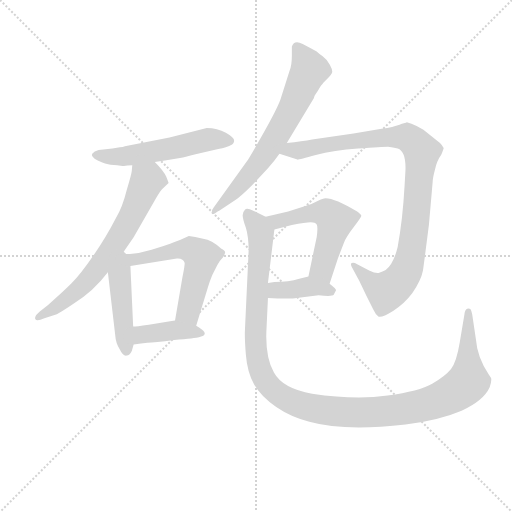
t = 0.00 s
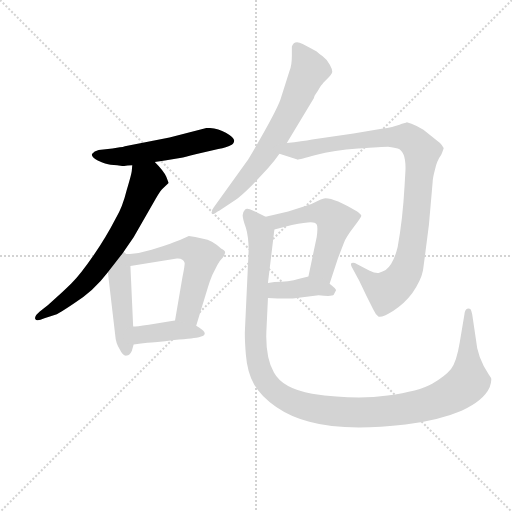
t = 1.56 s
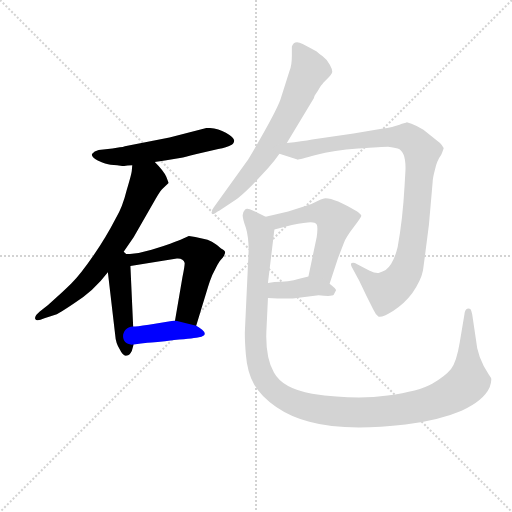
t = 3.13 s
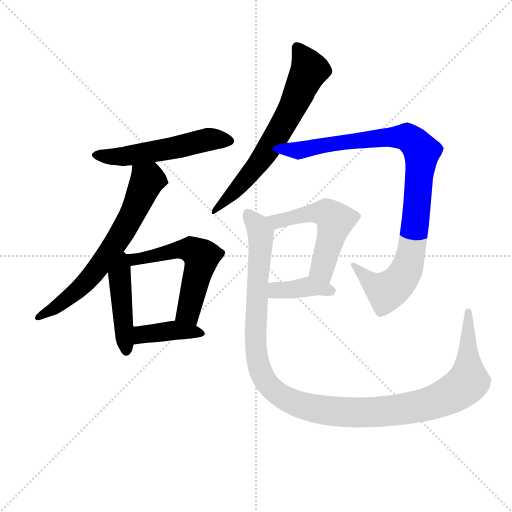
t = 4.69 s
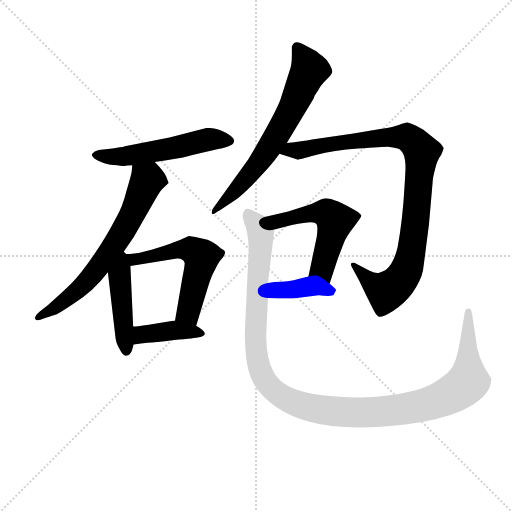
t = 6.25 s
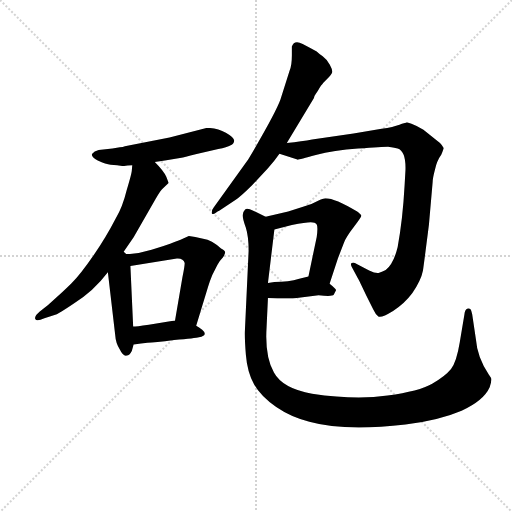
t = 7.82 s

The animated SVG that drew these frames (rendered in a browser with its animation timeline set to each time). Animation: 10 CSS @keyframes rules; one cycle of 7.82 s.

<svg version="1.1" viewBox="0 0 1024 1024" xmlns="http://www.w3.org/2000/svg">
  <g stroke="lightgray" stroke-dasharray="1,1" stroke-width="1" transform="scale(4, 4)">
    <line x1="0" y1="0" x2="256" y2="256"></line>
    <line x1="256" y1="0" x2="0" y2="256"></line>
    <line x1="128" y1="0" x2="128" y2="256"></line>
    <line x1="0" y1="128" x2="256" y2="128"></line>
  </g>
<g transform="scale(0.92, -0.92) translate(60, -900)">
   <style type="text/css">
    @keyframes keyframes0 {
      from {
       stroke: blue;
       stroke-dashoffset: 552;
       stroke-width: 128;
       }
       64% {
       animation-timing-function: step-end;
       stroke: blue;
       stroke-dashoffset: 0;
       stroke-width: 128;
       }
       to {
       stroke: black;
       stroke-width: 1024;
       }
       }
       #make-me-a-hanzi-animation-0 {
         animation: keyframes0 0.699219s both;
         animation-delay: 0.000000s;
         animation-timing-function: linear;
       }
    @keyframes keyframes1 {
      from {
       stroke: blue;
       stroke-dashoffset: 682;
       stroke-width: 128;
       }
       69% {
       animation-timing-function: step-end;
       stroke: blue;
       stroke-dashoffset: 0;
       stroke-width: 128;
       }
       to {
       stroke: black;
       stroke-width: 1024;
       }
       }
       #make-me-a-hanzi-animation-1 {
         animation: keyframes1 0.805013s both;
         animation-delay: 0.699219s;
         animation-timing-function: linear;
       }
    @keyframes keyframes2 {
      from {
       stroke: blue;
       stroke-dashoffset: 457;
       stroke-width: 128;
       }
       60% {
       animation-timing-function: step-end;
       stroke: blue;
       stroke-dashoffset: 0;
       stroke-width: 128;
       }
       to {
       stroke: black;
       stroke-width: 1024;
       }
       }
       #make-me-a-hanzi-animation-2 {
         animation: keyframes2 0.621908s both;
         animation-delay: 1.504232s;
         animation-timing-function: linear;
       }
    @keyframes keyframes3 {
      from {
       stroke: blue;
       stroke-dashoffset: 570;
       stroke-width: 128;
       }
       65% {
       animation-timing-function: step-end;
       stroke: blue;
       stroke-dashoffset: 0;
       stroke-width: 128;
       }
       to {
       stroke: black;
       stroke-width: 1024;
       }
       }
       #make-me-a-hanzi-animation-3 {
         animation: keyframes3 0.713867s both;
         animation-delay: 2.126139s;
         animation-timing-function: linear;
       }
    @keyframes keyframes4 {
      from {
       stroke: blue;
       stroke-dashoffset: 405;
       stroke-width: 128;
       }
       57% {
       animation-timing-function: step-end;
       stroke: blue;
       stroke-dashoffset: 0;
       stroke-width: 128;
       }
       to {
       stroke: black;
       stroke-width: 1024;
       }
       }
       #make-me-a-hanzi-animation-4 {
         animation: keyframes4 0.579590s both;
         animation-delay: 2.840007s;
         animation-timing-function: linear;
       }
    @keyframes keyframes5 {
      from {
       stroke: blue;
       stroke-dashoffset: 683;
       stroke-width: 128;
       }
       69% {
       animation-timing-function: step-end;
       stroke: blue;
       stroke-dashoffset: 0;
       stroke-width: 128;
       }
       to {
       stroke: black;
       stroke-width: 1024;
       }
       }
       #make-me-a-hanzi-animation-5 {
         animation: keyframes5 0.805827s both;
         animation-delay: 3.419596s;
         animation-timing-function: linear;
       }
    @keyframes keyframes6 {
      from {
       stroke: blue;
       stroke-dashoffset: 988;
       stroke-width: 128;
       }
       76% {
       animation-timing-function: step-end;
       stroke: blue;
       stroke-dashoffset: 0;
       stroke-width: 128;
       }
       to {
       stroke: black;
       stroke-width: 1024;
       }
       }
       #make-me-a-hanzi-animation-6 {
         animation: keyframes6 1.054036s both;
         animation-delay: 4.225423s;
         animation-timing-function: linear;
       }
    @keyframes keyframes7 {
      from {
       stroke: blue;
       stroke-dashoffset: 545;
       stroke-width: 128;
       }
       64% {
       animation-timing-function: step-end;
       stroke: blue;
       stroke-dashoffset: 0;
       stroke-width: 128;
       }
       to {
       stroke: black;
       stroke-width: 1024;
       }
       }
       #make-me-a-hanzi-animation-7 {
         animation: keyframes7 0.693522s both;
         animation-delay: 5.279460s;
         animation-timing-function: linear;
       }
    @keyframes keyframes8 {
      from {
       stroke: blue;
       stroke-dashoffset: 395;
       stroke-width: 128;
       }
       56% {
       animation-timing-function: step-end;
       stroke: blue;
       stroke-dashoffset: 0;
       stroke-width: 128;
       }
       to {
       stroke: black;
       stroke-width: 1024;
       }
       }
       #make-me-a-hanzi-animation-8 {
         animation: keyframes8 0.571452s both;
         animation-delay: 5.972982s;
         animation-timing-function: linear;
       }
    @keyframes keyframes9 {
      from {
       stroke: blue;
       stroke-dashoffset: 1255;
       stroke-width: 128;
       }
       80% {
       animation-timing-function: step-end;
       stroke: blue;
       stroke-dashoffset: 0;
       stroke-width: 128;
       }
       to {
       stroke: black;
       stroke-width: 1024;
       }
       }
       #make-me-a-hanzi-animation-9 {
         animation: keyframes9 1.271322s both;
         animation-delay: 6.544434s;
         animation-timing-function: linear;
       }
</style>
<path d="M 184.5 577.0 L 154.5 574.0 Q 144.5 572.0 140.5 566.0 Q 136.5 560.0 152.5 551.0 Q 170.5 543.0 180.5 542.0 L 194.5 541.0 L 206.5 539.0 L 209.5 539.0 Q 215.5 541.0 227.5 541.0 L 276.5 548.0 L 298.5 551.0 L 334.5 557.0 Q 337.5 557.0 367.5 565.0 L 414.5 576.0 Q 433.5 579.0 441.5 584.0 Q 448.5 587.0 449.0 594.0 Q 449.5 601.0 431.0 611.5 Q 412.5 622.0 389.5 622.0 L 308.5 601.0 L 211.5 582.0 Q 207.5 580.0 200.5 580.0 L 184.5 577.0 Z" fill="lightgray"></path> 
<path d="M 227.5 541.0 L 226.5 529.0 Q 226.5 524.0 215.5 487.0 Q 206.5 450.0 191.5 425.0 Q 171.5 386.0 143.5 345.0 Q 114.5 303.0 95.5 284.0 Q 76.5 265.0 44.5 237.0 L 26.5 223.0 Q 14.5 213.0 16.5 207.0 Q 18.5 200.0 36.5 208.0 L 63.5 217.0 Q 72.5 221.0 100.5 240.0 Q 143.5 267.0 174.5 308.0 L 205.5 348.0 L 230.5 384.0 L 278.5 468.0 Q 288.5 486.0 294.5 491.0 L 306.5 502.0 Q 306.5 503.0 301.5 516.0 Q 295.5 529.0 276.5 548.0 C 255.5 570.0 230.5 571.0 227.5 541.0 Z" fill="lightgray"></path> 
<path d="M 174.5 308.0 L 190.5 171.0 Q 191.5 154.0 200.5 140.0 Q 207.5 125.0 215.5 127.0 Q 221.5 127.0 226.5 137.0 L 230.5 151.0 L 229.5 190.0 L 223.5 322.0 C 221.5 366.0 166.5 378.0 174.5 308.0 Z" fill="lightgray"></path> 
<path d="M 366.5 192.0 L 392.5 277.0 Q 396.5 290.0 401.5 302.0 L 412.5 324.0 Q 417.5 333.0 424.5 340.0 Q 429.5 348.0 429.5 352.0 Q 429.5 355.0 420.5 360.0 Q 400.5 378.0 381.5 381.0 L 364.5 385.0 L 350.5 387.0 L 332.5 379.0 Q 327.5 377.0 295.5 365.0 L 269.5 357.0 L 241.5 350.0 L 222.5 348.0 L 205.5 348.0 C 175.5 348.0 193.5 317.0 223.5 322.0 L 324.5 338.0 Q 338.5 339.0 341.5 328.0 Q 341.5 320.0 336.5 297.0 L 320.5 203.0 C 315.5 173.0 357.5 163.0 366.5 192.0 Z" fill="lightgray"></path> 
<path d="M 230.5 151.0 L 246.5 153.0 L 260.5 155.0 Q 275.5 155.0 318.5 161.0 Q 365.5 165.0 372.5 167.0 Q 393.5 171.0 379.5 183.0 Q 372.5 189.0 366.5 192.0 L 320.5 203.0 L 306.5 201.0 L 263.5 194.0 Q 235.5 190.0 229.5 190.0 C 199.5 188.0 200.5 147.0 230.5 151.0 Z" fill="lightgray"></path> 
<path d="M 638.0 714.0 Q 641.5 719.0 651.0 728.5 Q 660.5 738.0 662.0 742.5 Q 663.5 747.0 657.0 759.0 Q 650.5 771.0 641.5 777.5 Q 632.5 784.0 628.5 788.0 Q 616.5 795.0 598.0 804.5 Q 579.5 814.0 574.5 799.0 L 574.5 780.0 Q 574.5 758.0 569.5 746.0 L 549.5 683.0 Q 538.5 653.0 479.5 553.0 L 404.5 449.0 Q 399.5 443.0 400.5 436.0 Q 403.5 433.0 408.5 437.0 Q 413.5 441.0 416.5 442.0 L 452.5 466.0 Q 463.5 473.0 488.5 498.0 L 522.5 534.0 Q 535.5 549.0 547.5 566.0 L 563.5 589.0 L 622.5 687.0 Q 622.5 691.0 627.0 697.0 Q 631.5 703.0 633.0 706.0 Q 634.5 709.0 636.25 711.5 L 638.0 714.0 Z" fill="lightgray"></path> 
<path d="M 547.5 566.0 L 586.5 553.0 Q 587.5 552.0 626.5 563.0 Q 665.5 573.0 718.5 577.0 Q 771.5 581.0 783.5 581.0 Q 794.5 580.0 804.5 577.0 Q 822.5 571.0 821.5 531.0 L 819.5 496.0 Q 815.5 423.0 804.5 363.0 Q 795.5 326.0 778.5 313.0 Q 771.5 309.0 764.5 307.0 Q 757.5 305.0 742.5 312.0 L 715.5 326.0 Q 709.5 330.0 704.5 328.0 Q 701.5 326.0 704.5 320.0 L 718.5 294.0 Q 719.5 293.0 736.5 257.0 L 751.5 227.0 Q 756.5 216.0 762.5 212.0 Q 768.5 208.0 794.5 224.0 Q 819.5 240.0 836.5 263.0 Q 855.5 291.0 859.5 312.0 Q 862.5 333.0 872.5 412.0 L 880.5 504.0 Q 880.5 512.0 885.5 531.0 Q 889.5 550.0 899.5 564.0 Q 904.5 576.0 904.5 578.0 Q 901.5 584.0 896.5 589.0 L 860.5 618.0 Q 845.5 627.0 834.5 631.0 L 824.5 634.0 L 822.5 633.0 Q 820.5 633.0 808.5 629.0 Q 795.5 624.0 769.5 620.0 L 708.5 610.0 L 618.5 597.0 Q 597.5 593.0 563.5 589.0 C 533.5 585.0 519.5 575.0 547.5 566.0 Z" fill="lightgray"></path> 
<path d="M 656.5 283.0 L 674.5 338.0 L 687.5 372.0 Q 692.5 385.0 709.5 407.0 Q 725.5 428.0 725.5 431.0 Q 724.5 434.0 716.5 440.0 Q 668.5 469.0 647.5 469.0 Q 642.5 469.0 630.5 463.0 Q 618.5 456.0 600.5 451.0 Q 581.5 445.0 566.5 440.0 L 517.5 429.0 C 488.5 422.0 507.5 393.0 536.5 401.0 L 574.5 411.0 Q 604.5 417.0 615.5 417.0 Q 625.5 417.0 628.5 412.0 Q 631.5 406.0 628.5 385.0 L 610.5 299.0 C 604.5 270.0 647.5 254.0 656.5 283.0 Z" fill="lightgray"></path> 
<path d="M 522.5 252.0 L 543.5 251.0 L 576.5 251.0 L 632.5 258.0 Q 662.5 255.0 665.5 259.0 L 670.5 269.0 Q 671.5 271.0 656.5 283.0 C 633.5 302.0 630.5 304.0 610.5 299.0 L 590.5 294.0 Q 567.5 287.0 536.5 287.0 L 522.5 285.0 C 492.5 281.0 492.5 253.0 522.5 252.0 Z" fill="lightgray"></path> 
<path d="M 517.5 429.0 L 490.5 442.0 Q 476.5 449.0 472.5 444.0 Q 467.5 439.0 467.5 432.0 Q 467.5 424.0 474.5 405.0 Q 480.5 386.0 480.5 355.0 L 472.5 183.0 Q 471.5 166.0 474.5 129.0 Q 477.5 91.0 492.5 64.0 Q 507.5 38.0 540.5 15.0 Q 572.5 -7.0 612.5 -17.0 Q 687.5 -38.0 821.5 -23.0 Q 894.5 -14.0 943.5 7.0 Q 991.5 29.0 1004.5 58.0 Q 1009.5 73.0 1007.5 78.0 Q 1004.5 83.0 1002.5 86.0 Q 977.5 123.0 974.5 163.0 L 966.5 217.0 Q 964.5 226.0 962.5 228.0 Q 960.5 230.0 955.5 229.0 Q 950.5 227.0 949.5 216.0 L 939.5 156.0 Q 932.5 113.0 920.5 98.0 Q 907.5 82.0 879.5 66.0 Q 851.5 50.0 782.5 40.0 Q 712.5 30.0 618.5 44.0 Q 554.5 55.0 535.5 90.0 Q 515.5 125.0 519.5 188.0 L 522.5 252.0 L 522.5 285.0 L 536.5 401.0 C 538.5 419.0 538.5 419.0 517.5 429.0 Z" fill="lightgray"></path> 
      <clipPath id="make-me-a-hanzi-clip-0">
      <path d="M 184.5 577.0 L 154.5 574.0 Q 144.5 572.0 140.5 566.0 Q 136.5 560.0 152.5 551.0 Q 170.5 543.0 180.5 542.0 L 194.5 541.0 L 206.5 539.0 L 209.5 539.0 Q 215.5 541.0 227.5 541.0 L 276.5 548.0 L 298.5 551.0 L 334.5 557.0 Q 337.5 557.0 367.5 565.0 L 414.5 576.0 Q 433.5 579.0 441.5 584.0 Q 448.5 587.0 449.0 594.0 Q 449.5 601.0 431.0 611.5 Q 412.5 622.0 389.5 622.0 L 308.5 601.0 L 211.5 582.0 Q 207.5 580.0 200.5 580.0 L 184.5 577.0 Z" fill="lightgray"></path>
      </clipPath>
      <path clip-path="url(#make-me-a-hanzi-clip-0)" d="M 147.5 564.0 L 208.5 560.0 L 388.5 596.0 L 439.5 594.0 " fill="none" id="make-me-a-hanzi-animation-0" stroke-dasharray="424 848" stroke-linecap="round"></path>

      <clipPath id="make-me-a-hanzi-clip-1">
      <path d="M 227.5 541.0 L 226.5 529.0 Q 226.5 524.0 215.5 487.0 Q 206.5 450.0 191.5 425.0 Q 171.5 386.0 143.5 345.0 Q 114.5 303.0 95.5 284.0 Q 76.5 265.0 44.5 237.0 L 26.5 223.0 Q 14.5 213.0 16.5 207.0 Q 18.5 200.0 36.5 208.0 L 63.5 217.0 Q 72.5 221.0 100.5 240.0 Q 143.5 267.0 174.5 308.0 L 205.5 348.0 L 230.5 384.0 L 278.5 468.0 Q 288.5 486.0 294.5 491.0 L 306.5 502.0 Q 306.5 503.0 301.5 516.0 Q 295.5 529.0 276.5 548.0 C 255.5 570.0 230.5 571.0 227.5 541.0 Z" fill="lightgray"></path>
      </clipPath>
      <path clip-path="url(#make-me-a-hanzi-clip-1)" d="M 296.5 506.0 L 258.5 506.0 L 224.5 427.0 L 152.5 316.0 L 83.5 248.0 L 21.5 209.0 " fill="none" id="make-me-a-hanzi-animation-1" stroke-dasharray="554 1108" stroke-linecap="round"></path>

      <clipPath id="make-me-a-hanzi-clip-2">
      <path d="M 174.5 308.0 L 190.5 171.0 Q 191.5 154.0 200.5 140.0 Q 207.5 125.0 215.5 127.0 Q 221.5 127.0 226.5 137.0 L 230.5 151.0 L 229.5 190.0 L 223.5 322.0 C 221.5 366.0 166.5 378.0 174.5 308.0 Z" fill="lightgray"></path>
      </clipPath>
      <path clip-path="url(#make-me-a-hanzi-clip-2)" d="M 206.5 339.0 L 200.5 288.0 L 214.5 139.0 " fill="none" id="make-me-a-hanzi-animation-2" stroke-dasharray="329 658" stroke-linecap="round"></path>

      <clipPath id="make-me-a-hanzi-clip-3">
      <path d="M 366.5 192.0 L 392.5 277.0 Q 396.5 290.0 401.5 302.0 L 412.5 324.0 Q 417.5 333.0 424.5 340.0 Q 429.5 348.0 429.5 352.0 Q 429.5 355.0 420.5 360.0 Q 400.5 378.0 381.5 381.0 L 364.5 385.0 L 350.5 387.0 L 332.5 379.0 Q 327.5 377.0 295.5 365.0 L 269.5 357.0 L 241.5 350.0 L 222.5 348.0 L 205.5 348.0 C 175.5 348.0 193.5 317.0 223.5 322.0 L 324.5 338.0 Q 338.5 339.0 341.5 328.0 Q 341.5 320.0 336.5 297.0 L 320.5 203.0 C 315.5 173.0 357.5 163.0 366.5 192.0 Z" fill="lightgray"></path>
      </clipPath>
      <path clip-path="url(#make-me-a-hanzi-clip-3)" d="M 218.5 342.0 L 228.5 335.0 L 347.5 358.0 L 377.5 342.0 L 349.5 222.0 L 330.5 209.0 " fill="none" id="make-me-a-hanzi-animation-3" stroke-dasharray="442 884" stroke-linecap="round"></path>

      <clipPath id="make-me-a-hanzi-clip-4">
      <path d="M 230.5 151.0 L 246.5 153.0 L 260.5 155.0 Q 275.5 155.0 318.5 161.0 Q 365.5 165.0 372.5 167.0 Q 393.5 171.0 379.5 183.0 Q 372.5 189.0 366.5 192.0 L 320.5 203.0 L 306.5 201.0 L 263.5 194.0 Q 235.5 190.0 229.5 190.0 C 199.5 188.0 200.5 147.0 230.5 151.0 Z" fill="lightgray"></path>
      </clipPath>
      <path clip-path="url(#make-me-a-hanzi-clip-4)" d="M 233.5 158.0 L 257.5 175.0 L 316.5 182.0 L 376.5 175.0 " fill="none" id="make-me-a-hanzi-animation-4" stroke-dasharray="277 554" stroke-linecap="round"></path>

      <clipPath id="make-me-a-hanzi-clip-5">
      <path d="M 638.0 714.0 Q 641.5 719.0 651.0 728.5 Q 660.5 738.0 662.0 742.5 Q 663.5 747.0 657.0 759.0 Q 650.5 771.0 641.5 777.5 Q 632.5 784.0 628.5 788.0 Q 616.5 795.0 598.0 804.5 Q 579.5 814.0 574.5 799.0 L 574.5 780.0 Q 574.5 758.0 569.5 746.0 L 549.5 683.0 Q 538.5 653.0 479.5 553.0 L 404.5 449.0 Q 399.5 443.0 400.5 436.0 Q 403.5 433.0 408.5 437.0 Q 413.5 441.0 416.5 442.0 L 452.5 466.0 Q 463.5 473.0 488.5 498.0 L 522.5 534.0 Q 535.5 549.0 547.5 566.0 L 563.5 589.0 L 622.5 687.0 Q 622.5 691.0 627.0 697.0 Q 631.5 703.0 633.0 706.0 Q 634.5 709.0 636.25 711.5 L 638.0 714.0 Z" fill="lightgray"></path>
      </clipPath>
      <path clip-path="url(#make-me-a-hanzi-clip-5)" d="M 587.5 795.0 L 612.5 748.0 L 565.5 646.0 L 478.5 516.0 L 403.5 442.0 " fill="none" id="make-me-a-hanzi-animation-5" stroke-dasharray="555 1110" stroke-linecap="round"></path>

      <clipPath id="make-me-a-hanzi-clip-6">
      <path d="M 547.5 566.0 L 586.5 553.0 Q 587.5 552.0 626.5 563.0 Q 665.5 573.0 718.5 577.0 Q 771.5 581.0 783.5 581.0 Q 794.5 580.0 804.5 577.0 Q 822.5 571.0 821.5 531.0 L 819.5 496.0 Q 815.5 423.0 804.5 363.0 Q 795.5 326.0 778.5 313.0 Q 771.5 309.0 764.5 307.0 Q 757.5 305.0 742.5 312.0 L 715.5 326.0 Q 709.5 330.0 704.5 328.0 Q 701.5 326.0 704.5 320.0 L 718.5 294.0 Q 719.5 293.0 736.5 257.0 L 751.5 227.0 Q 756.5 216.0 762.5 212.0 Q 768.5 208.0 794.5 224.0 Q 819.5 240.0 836.5 263.0 Q 855.5 291.0 859.5 312.0 Q 862.5 333.0 872.5 412.0 L 880.5 504.0 Q 880.5 512.0 885.5 531.0 Q 889.5 550.0 899.5 564.0 Q 904.5 576.0 904.5 578.0 Q 901.5 584.0 896.5 589.0 L 860.5 618.0 Q 845.5 627.0 834.5 631.0 L 824.5 634.0 L 822.5 633.0 Q 820.5 633.0 808.5 629.0 Q 795.5 624.0 769.5 620.0 L 708.5 610.0 L 618.5 597.0 Q 597.5 593.0 563.5 589.0 C 533.5 585.0 519.5 575.0 547.5 566.0 Z" fill="lightgray"></path>
      </clipPath>
      <path clip-path="url(#make-me-a-hanzi-clip-6)" d="M 555.5 569.0 L 780.5 602.0 L 823.5 602.0 L 854.5 574.0 L 842.5 405.0 L 830.5 339.0 L 816.5 300.0 L 802.5 282.0 L 779.5 267.0 L 755.5 278.0 L 709.5 324.0 " fill="none" id="make-me-a-hanzi-animation-6" stroke-dasharray="860 1720" stroke-linecap="round"></path>

      <clipPath id="make-me-a-hanzi-clip-7">
      <path d="M 656.5 283.0 L 674.5 338.0 L 687.5 372.0 Q 692.5 385.0 709.5 407.0 Q 725.5 428.0 725.5 431.0 Q 724.5 434.0 716.5 440.0 Q 668.5 469.0 647.5 469.0 Q 642.5 469.0 630.5 463.0 Q 618.5 456.0 600.5 451.0 Q 581.5 445.0 566.5 440.0 L 517.5 429.0 C 488.5 422.0 507.5 393.0 536.5 401.0 L 574.5 411.0 Q 604.5 417.0 615.5 417.0 Q 625.5 417.0 628.5 412.0 Q 631.5 406.0 628.5 385.0 L 610.5 299.0 C 604.5 270.0 647.5 254.0 656.5 283.0 Z" fill="lightgray"></path>
      </clipPath>
      <path clip-path="url(#make-me-a-hanzi-clip-7)" d="M 524.5 427.0 L 543.5 419.0 L 624.5 437.0 L 649.5 436.0 L 661.5 428.0 L 668.5 420.0 L 640.5 316.0 L 653.5 292.0 " fill="none" id="make-me-a-hanzi-animation-7" stroke-dasharray="417 834" stroke-linecap="round"></path>

      <clipPath id="make-me-a-hanzi-clip-8">
      <path d="M 522.5 252.0 L 543.5 251.0 L 576.5 251.0 L 632.5 258.0 Q 662.5 255.0 665.5 259.0 L 670.5 269.0 Q 671.5 271.0 656.5 283.0 C 633.5 302.0 630.5 304.0 610.5 299.0 L 590.5 294.0 Q 567.5 287.0 536.5 287.0 L 522.5 285.0 C 492.5 281.0 492.5 253.0 522.5 252.0 Z" fill="lightgray"></path>
      </clipPath>
      <path clip-path="url(#make-me-a-hanzi-clip-8)" d="M 528.5 258.0 L 544.5 270.0 L 608.5 276.0 L 662.5 267.0 " fill="none" id="make-me-a-hanzi-animation-8" stroke-dasharray="267 534" stroke-linecap="round"></path>

      <clipPath id="make-me-a-hanzi-clip-9">
      <path d="M 517.5 429.0 L 490.5 442.0 Q 476.5 449.0 472.5 444.0 Q 467.5 439.0 467.5 432.0 Q 467.5 424.0 474.5 405.0 Q 480.5 386.0 480.5 355.0 L 472.5 183.0 Q 471.5 166.0 474.5 129.0 Q 477.5 91.0 492.5 64.0 Q 507.5 38.0 540.5 15.0 Q 572.5 -7.0 612.5 -17.0 Q 687.5 -38.0 821.5 -23.0 Q 894.5 -14.0 943.5 7.0 Q 991.5 29.0 1004.5 58.0 Q 1009.5 73.0 1007.5 78.0 Q 1004.5 83.0 1002.5 86.0 Q 977.5 123.0 974.5 163.0 L 966.5 217.0 Q 964.5 226.0 962.5 228.0 Q 960.5 230.0 955.5 229.0 Q 950.5 227.0 949.5 216.0 L 939.5 156.0 Q 932.5 113.0 920.5 98.0 Q 907.5 82.0 879.5 66.0 Q 851.5 50.0 782.5 40.0 Q 712.5 30.0 618.5 44.0 Q 554.5 55.0 535.5 90.0 Q 515.5 125.0 519.5 188.0 L 522.5 252.0 L 522.5 285.0 L 536.5 401.0 C 538.5 419.0 538.5 419.0 517.5 429.0 Z" fill="lightgray"></path>
      </clipPath>
      <path clip-path="url(#make-me-a-hanzi-clip-9)" d="M 478.5 435.0 L 506.5 393.0 L 495.5 190.0 L 500.5 112.0 L 522.5 64.0 L 548.5 40.0 L 573.5 27.0 L 646.5 8.0 L 740.5 3.0 L 842.5 15.0 L 922.5 44.0 L 957.5 71.0 L 958.5 220.0 " fill="none" id="make-me-a-hanzi-animation-9" stroke-dasharray="1127 2254" stroke-linecap="round"></path>

</g>
</svg>
